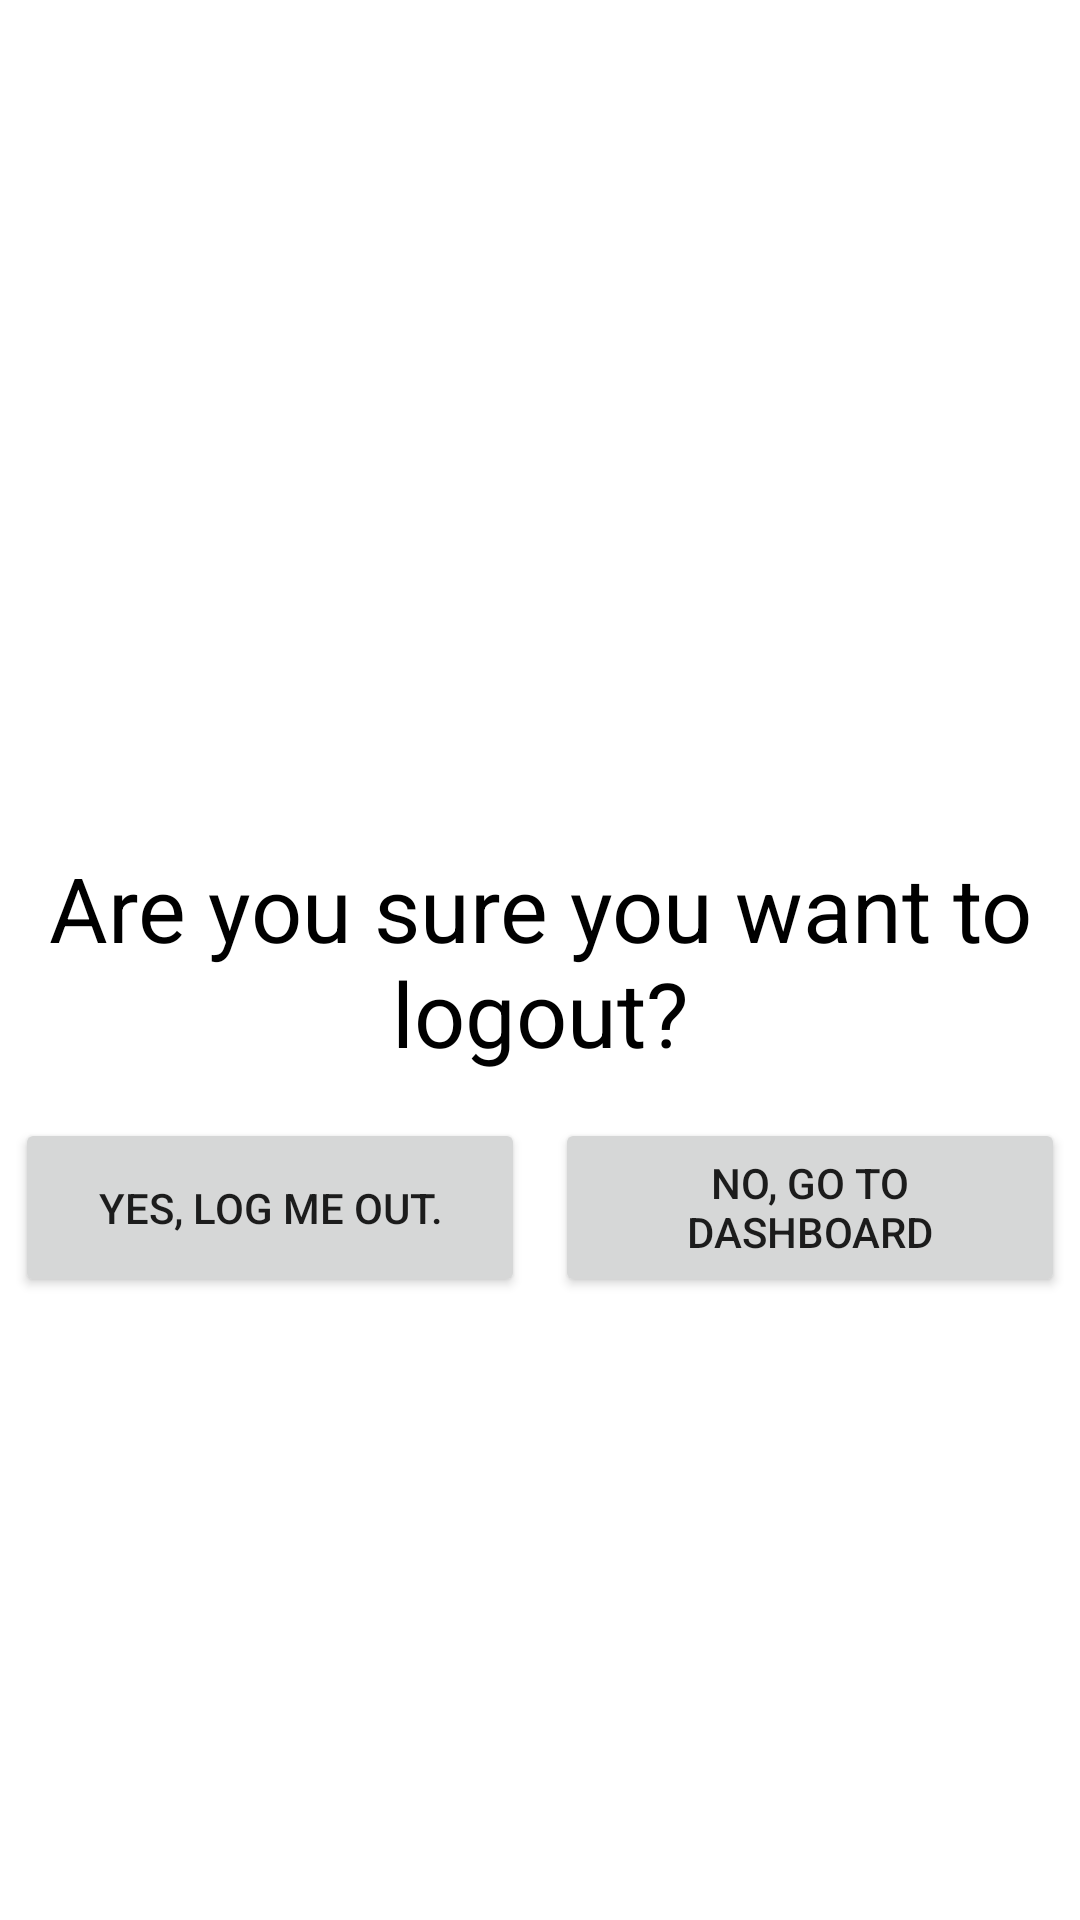

Reconstruct the res/layout file that produces this screen, plus the resources it refers to.
<!-- AndroidManifest.xml: application theme Theme.TaskManager_2 -->
<!-- res/layout/fragment_logout.xml -->
<?xml version="1.0" encoding="utf-8"?>
<androidx.constraintlayout.widget.ConstraintLayout xmlns:android="http://schemas.android.com/apk/res/android"
    xmlns:app="http://schemas.android.com/apk/res-auto"
    xmlns:tools="http://schemas.android.com/tools"
    android:layout_width="match_parent"
    android:layout_height="match_parent"
    tools:context=".LogoutFragment">

    <TextView
        android:id="@+id/textView"
        android:layout_width="wrap_content"
        android:layout_height="wrap_content"
        android:layout_gravity="center"
        android:layout_margin="5dp"
        android:layout_weight="1"
        android:gravity="center"
        android:padding="10dp"
        android:text="Are you sure you want to logout?"
        android:textSize="30sp"
        android:textColor="@color/black"
        app:layout_constraintBottom_toBottomOf="parent"
        app:layout_constraintEnd_toEndOf="parent"
        app:layout_constraintStart_toStartOf="parent"
        app:layout_constraintTop_toTopOf="parent" />

    <LinearLayout
        android:layout_width="match_parent"
        android:layout_height="wrap_content"
        android:orientation="horizontal"
        app:layout_constraintEnd_toEndOf="parent"
        app:layout_constraintStart_toStartOf="parent"
        app:layout_constraintTop_toBottomOf="@+id/textView">

        <Button
            android:id="@+id/buttonLogout"
            android:layout_width="match_parent"
            android:layout_height="match_parent"
            android:layout_weight="1"
            android:layout_gravity="center"
            android:layout_margin="5dp"
            android:gravity="center"
            android:padding="10dp"
            android:text="Yes, log me out." />

        <Button
            android:id="@+id/buttonCancel"
            android:layout_width="match_parent"
            android:layout_height="match_parent"
            android:layout_weight="1"
            android:layout_gravity="center"
            android:layout_margin="5dp"
            android:gravity="center"
            android:padding="10dp"
            android:text="No, Go to dashboard" />
    </LinearLayout>

</androidx.constraintlayout.widget.ConstraintLayout>
<!-- resources referenced by this layout -->
<resources>
  <style name="Theme.TaskManager_2" parent="Theme.MaterialComponents.DayNight.DarkActionBar">
          
          <item name="colorPrimary">@color/purple_500</item>
          <item name="colorPrimaryVariant">@color/purple_700</item>
          <item name="colorOnPrimary">@color/white</item>
          
          <item name="colorSecondary">@color/teal_200</item>
          <item name="colorSecondaryVariant">@color/teal_700</item>
          <item name="colorOnSecondary">@color/black</item>
          
          <item name="android:statusBarColor" tools:targetApi="l">?attr/colorPrimaryVariant</item>
          
      </style>
  <!-- not gathered from this repository: default colours our renderer supplied (Android Studio template values) -->
  <color name="purple_500">#FF6200EE</color>
  <color name="purple_700">#FF3700B3</color>
  <color name="teal_200">#FF03DAC5</color>
  <color name="teal_700">#FF018786</color>
  <color name="black">#FF000000</color>
  <color name="white">#FFFFFFFF</color>
</resources>
